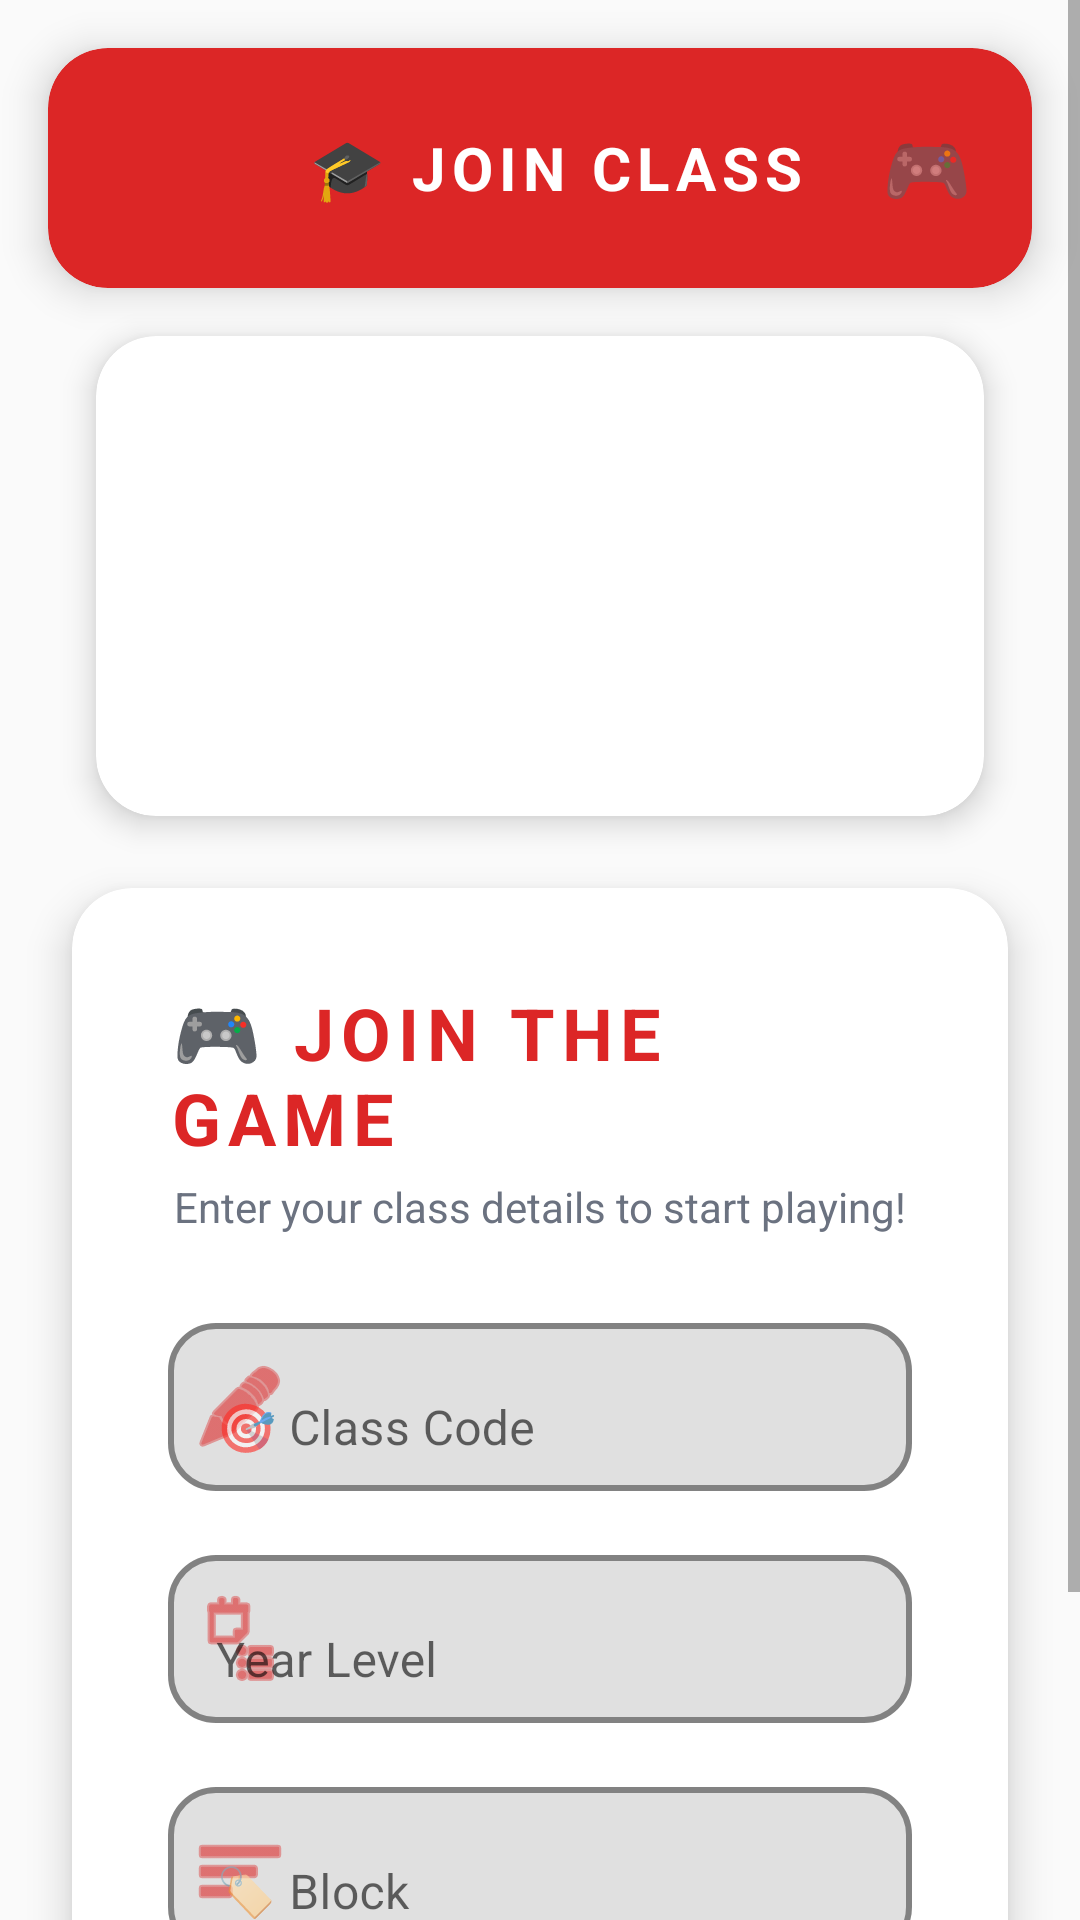

The Android layout XML behind this screen, and the referenced resources:
<!-- AndroidManifest.xml: application theme Theme.CodeClash -->
<!-- res/layout/activity_student_classcode.xml -->
<ScrollView xmlns:android="http://schemas.android.com/apk/res/android"
    xmlns:app="http://schemas.android.com/apk/res-auto"
    xmlns:tools="http://schemas.android.com/tools"
    android:layout_width="match_parent"
    android:layout_height="match_parent"
    android:background="@color/game_background"
    tools:context=".StudentClasscode">

    <androidx.constraintlayout.widget.ConstraintLayout
        android:id="@+id/main"
        android:layout_width="match_parent"
        android:layout_height="wrap_content">

        
        <com.google.android.material.card.MaterialCardView
            android:id="@+id/headerCard"
            android:layout_width="0dp"
            android:layout_height="wrap_content"
            android:layout_margin="16dp"
            app:cardCornerRadius="20dp"
            app:cardElevation="8dp"
            app:cardBackgroundColor="@color/game_red_primary"
            app:layout_constraintTop_toTopOf="parent"
            app:layout_constraintStart_toStartOf="parent"
            app:layout_constraintEnd_toEndOf="parent">

            <LinearLayout
                android:layout_width="match_parent"
                android:layout_height="wrap_content"
                android:orientation="horizontal"
                android:padding="20dp"
                android:gravity="center_vertical">

                <ImageView
                    android:id="@+id/backButton"
                    android:layout_width="40dp"
                    android:layout_height="40dp"
                    android:src="@drawable/ic_arrow_back"
                    android:contentDescription="Back"
                    android:background="?attr/selectableItemBackgroundBorderless"
                    android:padding="8dp"
                    android:tint="@color/white" />

                <TextView
                    android:layout_width="0dp"
                    android:layout_height="wrap_content"
                    android:layout_weight="1"
                    android:text="🎓 JOIN CLASS"
                    android:textColor="@color/white"
                    android:textSize="20sp"
                    android:textStyle="bold"
                    android:gravity="center"
                    android:letterSpacing="0.1" />

                <TextView
                    android:layout_width="wrap_content"
                    android:layout_height="wrap_content"
                    android:text="🎮"
                    android:textSize="24sp" />

            </LinearLayout>

        </com.google.android.material.card.MaterialCardView>

        
        <com.google.android.material.card.MaterialCardView
            android:id="@+id/logoCard"
            android:layout_width="0dp"
            android:layout_height="wrap_content"
            android:layout_marginHorizontal="32dp"
            android:layout_marginTop="16dp"
            app:cardCornerRadius="20dp"
            app:cardElevation="6dp"
            app:cardBackgroundColor="@color/game_card"
            app:layout_constraintTop_toBottomOf="@id/headerCard"
            app:layout_constraintStart_toStartOf="parent"
            app:layout_constraintEnd_toEndOf="parent">

            <ImageView
                android:id="@+id/logoImage"
                android:layout_width="200dp"
                android:layout_height="160dp"
                android:layout_gravity="center"
                android:contentDescription="Code Clash Logo"
                android:scaleType="centerCrop"
                android:src="@drawable/newlogo"
                android:padding="20dp" />

        </com.google.android.material.card.MaterialCardView>

        
        <com.google.android.material.card.MaterialCardView
            android:id="@+id/formContainer"
            android:layout_width="0dp"
            android:layout_height="wrap_content"
            android:layout_marginHorizontal="24dp"
            android:layout_marginTop="24dp"
            app:cardCornerRadius="20dp"
            app:cardElevation="8dp"
            app:cardBackgroundColor="@color/game_card"
            app:layout_constraintTop_toBottomOf="@id/logoCard"
            app:layout_constraintStart_toStartOf="parent"
            app:layout_constraintEnd_toEndOf="parent">

            <LinearLayout
                android:layout_width="match_parent"
                android:layout_height="wrap_content"
                android:orientation="vertical"
                android:padding="32dp">

                
                <LinearLayout
                    android:layout_width="match_parent"
                    android:layout_height="wrap_content"
                    android:orientation="vertical"
                    android:gravity="center"
                    android:layout_marginBottom="24dp">

                    <TextView
                        android:layout_width="wrap_content"
                        android:layout_height="wrap_content"
                        android:text="🎮 JOIN THE GAME"
                        android:textSize="24sp"
                        android:textStyle="bold"
                        android:textColor="@color/game_red_primary"
                        android:letterSpacing="0.1" />

                    <TextView
                        android:layout_width="wrap_content"
                        android:layout_height="wrap_content"
                        android:text="Enter your class details to start playing!"
                        android:textSize="14sp"
                        android:textColor="@color/game_text_secondary"
                        android:layout_marginTop="4dp"
                        android:gravity="center" />

                </LinearLayout>

                
                <com.google.android.material.textfield.TextInputLayout
                    android:layout_width="match_parent"
                    android:layout_height="wrap_content"
                    android:layout_marginBottom="16dp"
                    android:hint="🎯 Class Code"
                    app:boxBackgroundMode="outline"
                    app:boxCornerRadiusTopStart="16dp"
                    app:boxCornerRadiusTopEnd="16dp"
                    app:boxCornerRadiusBottomStart="16dp"
                    app:boxCornerRadiusBottomEnd="16dp"
                    app:boxStrokeColor="@color/game_red_primary"
                    app:boxStrokeWidth="2dp"
                    app:hintTextColor="@color/game_red_primary"
                    app:startIconDrawable="@android:drawable/ic_menu_edit"
                    app:startIconTint="@color/game_red_primary">

                    <com.google.android.material.textfield.TextInputEditText
                        android:id="@+id/editTextClassCode"
                        android:layout_width="match_parent"
                        android:layout_height="56dp"
                        android:inputType="text"
                        android:textColor="@color/game_text_primary"
                        android:textColorHint="@color/game_text_muted" />

                </com.google.android.material.textfield.TextInputLayout>

                
                <com.google.android.material.textfield.TextInputLayout
                    android:layout_width="match_parent"
                    android:layout_height="wrap_content"
                    android:layout_marginBottom="16dp"
                    android:hint="Year Level"
                    app:boxBackgroundMode="outline"
                    app:boxCornerRadiusTopStart="16dp"
                    app:boxCornerRadiusTopEnd="16dp"
                    app:boxCornerRadiusBottomStart="16dp"
                    app:boxCornerRadiusBottomEnd="16dp"
                    app:boxStrokeColor="@color/game_red_primary"
                    app:boxStrokeWidth="2dp"
                    app:hintTextColor="@color/game_red_primary"
                    app:startIconDrawable="@android:drawable/ic_menu_agenda"
                    app:startIconTint="@color/game_red_primary">

                    <com.google.android.material.textfield.TextInputEditText
                        android:id="@+id/editTextYear"
                        android:layout_width="match_parent"
                        android:layout_height="56dp"
                        android:inputType="text"
                        android:textColor="@color/game_text_primary"
                        android:textColorHint="@color/game_text_muted" />

                </com.google.android.material.textfield.TextInputLayout>

                
                <com.google.android.material.textfield.TextInputLayout
                    android:layout_width="match_parent"
                    android:layout_height="wrap_content"
                    android:layout_marginBottom="24dp"
                    android:hint="🏷️ Block"
                    app:boxBackgroundMode="outline"
                    app:boxCornerRadiusTopStart="16dp"
                    app:boxCornerRadiusTopEnd="16dp"
                    app:boxCornerRadiusBottomStart="16dp"
                    app:boxCornerRadiusBottomEnd="16dp"
                    app:boxStrokeColor="@color/game_red_primary"
                    app:boxStrokeWidth="2dp"
                    app:hintTextColor="@color/game_red_primary"
                    app:startIconDrawable="@android:drawable/ic_menu_sort_by_size"
                    app:startIconTint="@color/game_red_primary">

                    <com.google.android.material.textfield.TextInputEditText
                        android:id="@+id/editTextBlock"
                        android:layout_width="match_parent"
                        android:layout_height="56dp"
                        android:inputType="text"
                        android:textColor="@color/game_text_primary"
                        android:textColorHint="@color/game_text_muted" />

                </com.google.android.material.textfield.TextInputLayout>

                
                <com.google.android.material.button.MaterialButton
                    android:id="@+id/buttonJoinClass"
                    android:layout_width="match_parent"
                    android:layout_height="64dp"
                    android:text="🎮 JOIN CLASS"
                    android:textColor="@color/white"
                    android:textSize="18sp"
                    android:textStyle="bold"
                    android:backgroundTint="@color/game_red_primary"
                    app:cornerRadius="20dp"
                    app:elevation="8dp"
                    app:rippleColor="@color/game_red_light"
                    android:letterSpacing="0.1" />

            </LinearLayout>

        </com.google.android.material.card.MaterialCardView>

    </androidx.constraintlayout.widget.ConstraintLayout>

</ScrollView>
<!-- resources referenced by this layout -->
<resources>
  <color name="game_background">#FAFAFA</color>
  <color name="game_card">#FFFFFF</color>
  <color name="game_red_light">#FEE2E2</color>
  <color name="game_red_primary">#DC2626</color>
  <color name="game_text_muted">#9CA3AF</color>
  <color name="game_text_primary">#1F2937</color>
  <color name="game_text_secondary">#6B7280</color>
  <color name="white">#FFFFFF</color>
  <style name="Theme.CodeClash" parent="Theme.MaterialComponents.DayNight.NoActionBar">
          
          <item name="colorPrimary">@color/red_500</item>
          <item name="colorPrimaryVariant">@color/red_600</item>
          <item name="colorOnPrimary">@color/white</item>
          
          <item name="colorSecondary">@color/gray_400</item>
          <item name="colorSecondaryVariant">@color/gray_500</item>
          <item name="colorOnSecondary">@color/white</item>
          
          <item name="android:statusBarColor">?attr/colorPrimaryVariant</item>
          
      </style>
  <color name="red_500">#DC2626</color>
  <color name="red_600">#B91C1C</color>
  <color name="gray_400">#9CA3AF</color>
  <color name="gray_500">#6B7280</color>
</resources>
